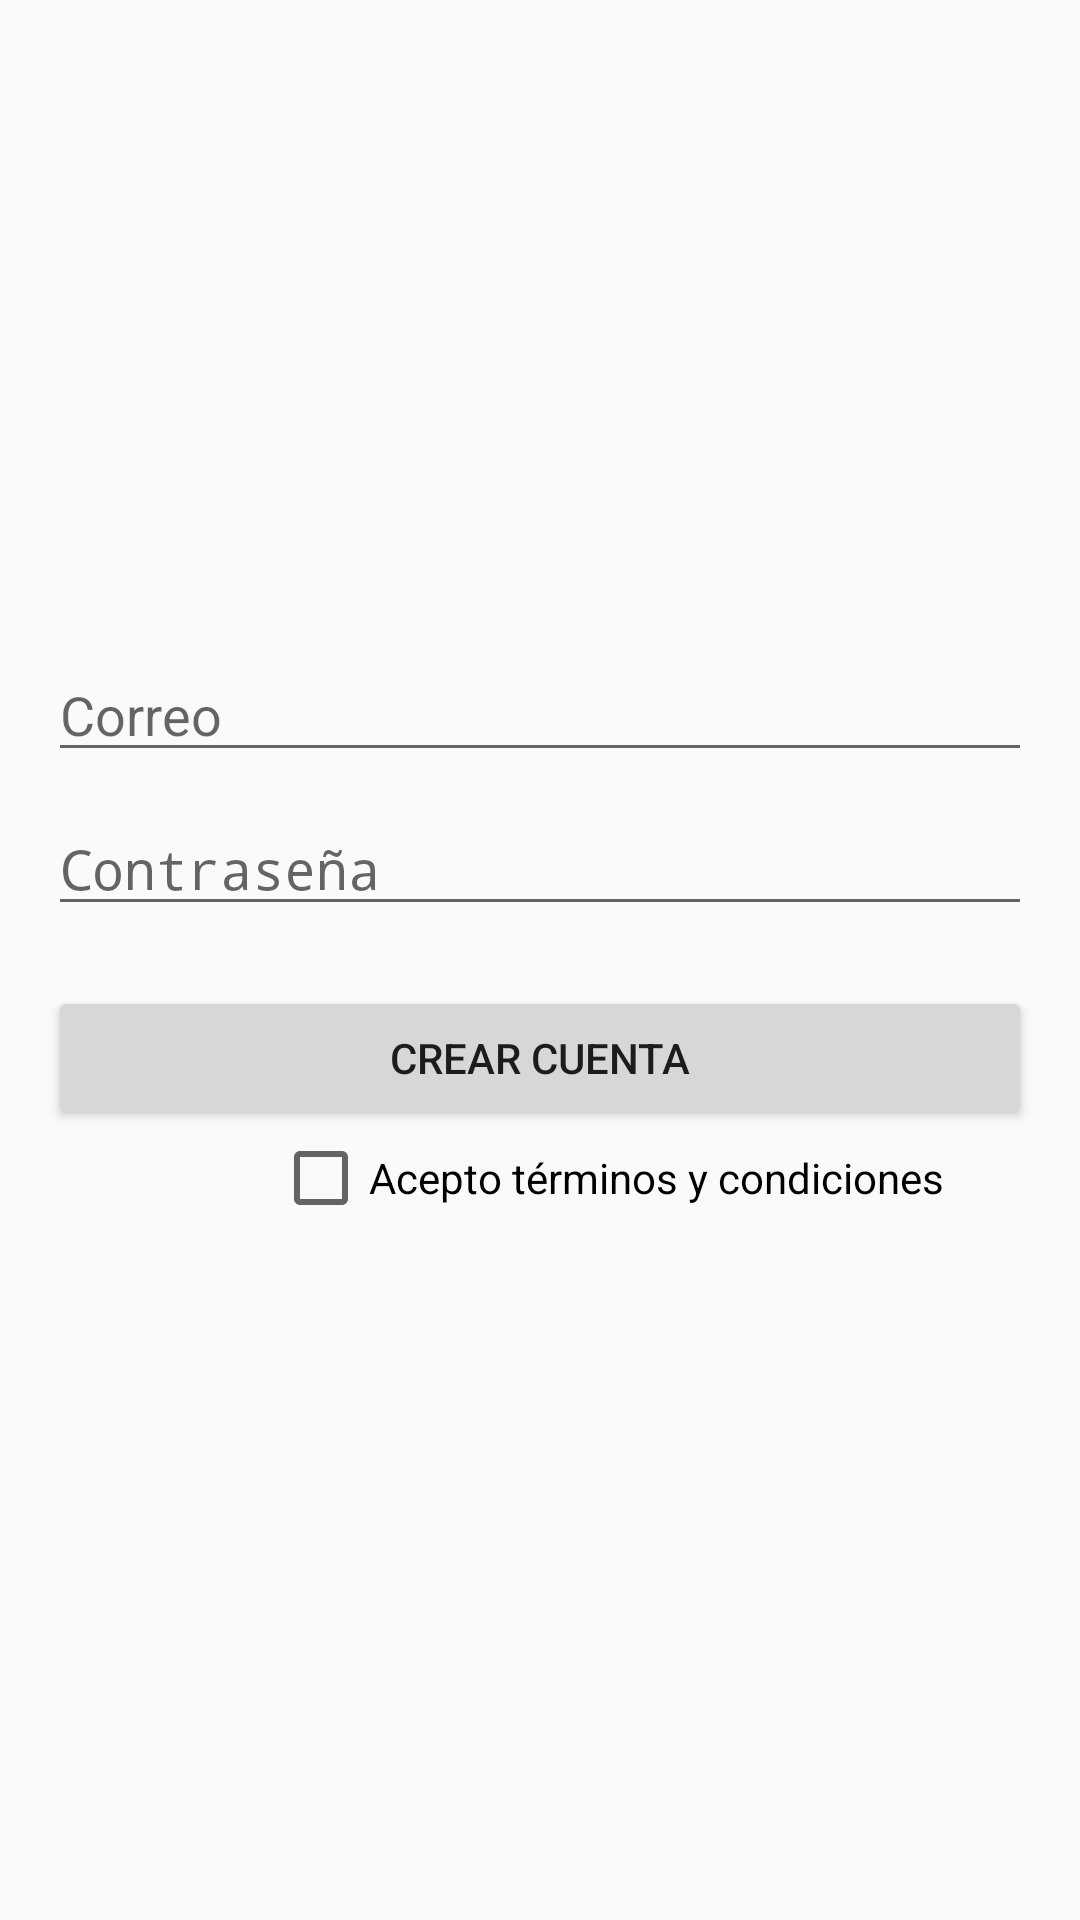

Android layout source for this screen:
<!-- AndroidManifest.xml: application theme AppTheme -->
<!-- res/layout/activity_sign_up.xml -->
<?xml version="1.0" encoding="utf-8"?>
<LinearLayout xmlns:android="http://schemas.android.com/apk/res/android"
    xmlns:app="http://schemas.android.com/apk/res-auto"
    xmlns:tools="http://schemas.android.com/tools"
    android:layout_width="match_parent"
    android:layout_height="match_parent"
    android:orientation="vertical"
    android:paddingLeft="16dp"
    android:paddingTop="16dp"
    android:paddingRight="16dp"
    android:paddingBottom="16dp"
    tools:context=".SignUpActivity">

    <EditText
        android:id="@+id/email"
        android:layout_width="match_parent"
        android:layout_height="wrap_content"
        android:layout_marginTop="200dp"
        android:ems="10"
        android:hint="Correo"
        android:inputType="textEmailAddress" />

    <EditText
        android:id="@+id/password"
        android:layout_width="match_parent"
        android:layout_height="wrap_content"
        android:ems="10"
        android:hint="Contraseña"
        android:inputType="textPassword"
        android:paddingTop="20dp" />

    <Button
        android:id="@+id/sign_up_button"
        android:layout_width="match_parent"
        android:layout_height="wrap_content"
        android:layout_marginTop="20dp"
        android:text="CREAR CUENTA" />

    <CheckBox
        android:id="@+id/checkBox"
        android:layout_width="244dp"
        android:layout_height="wrap_content"
        android:layout_marginLeft="75dp"
        android:text="Acepto términos y condiciones"
        android:textAlignment="textStart" />
</LinearLayout>
<!-- resources referenced by this layout -->
<resources>
  <style name="AppTheme" parent="Theme.AppCompat.Light.DarkActionBar">
          
          <item name="colorPrimary">@color/colorPrimary</item>
          <item name="colorPrimaryDark">@color/colorPrimaryDark</item>
          <item name="colorAccent">@color/colorAccent</item>
      </style>
  <!-- not gathered from this repository: default colours our renderer supplied (Android Studio template values) -->
  <color name="colorPrimary">#FF6200EE</color>
  <color name="colorPrimaryDark">#FF3700B3</color>
  <color name="colorAccent">#FF03DAC5</color>
</resources>
